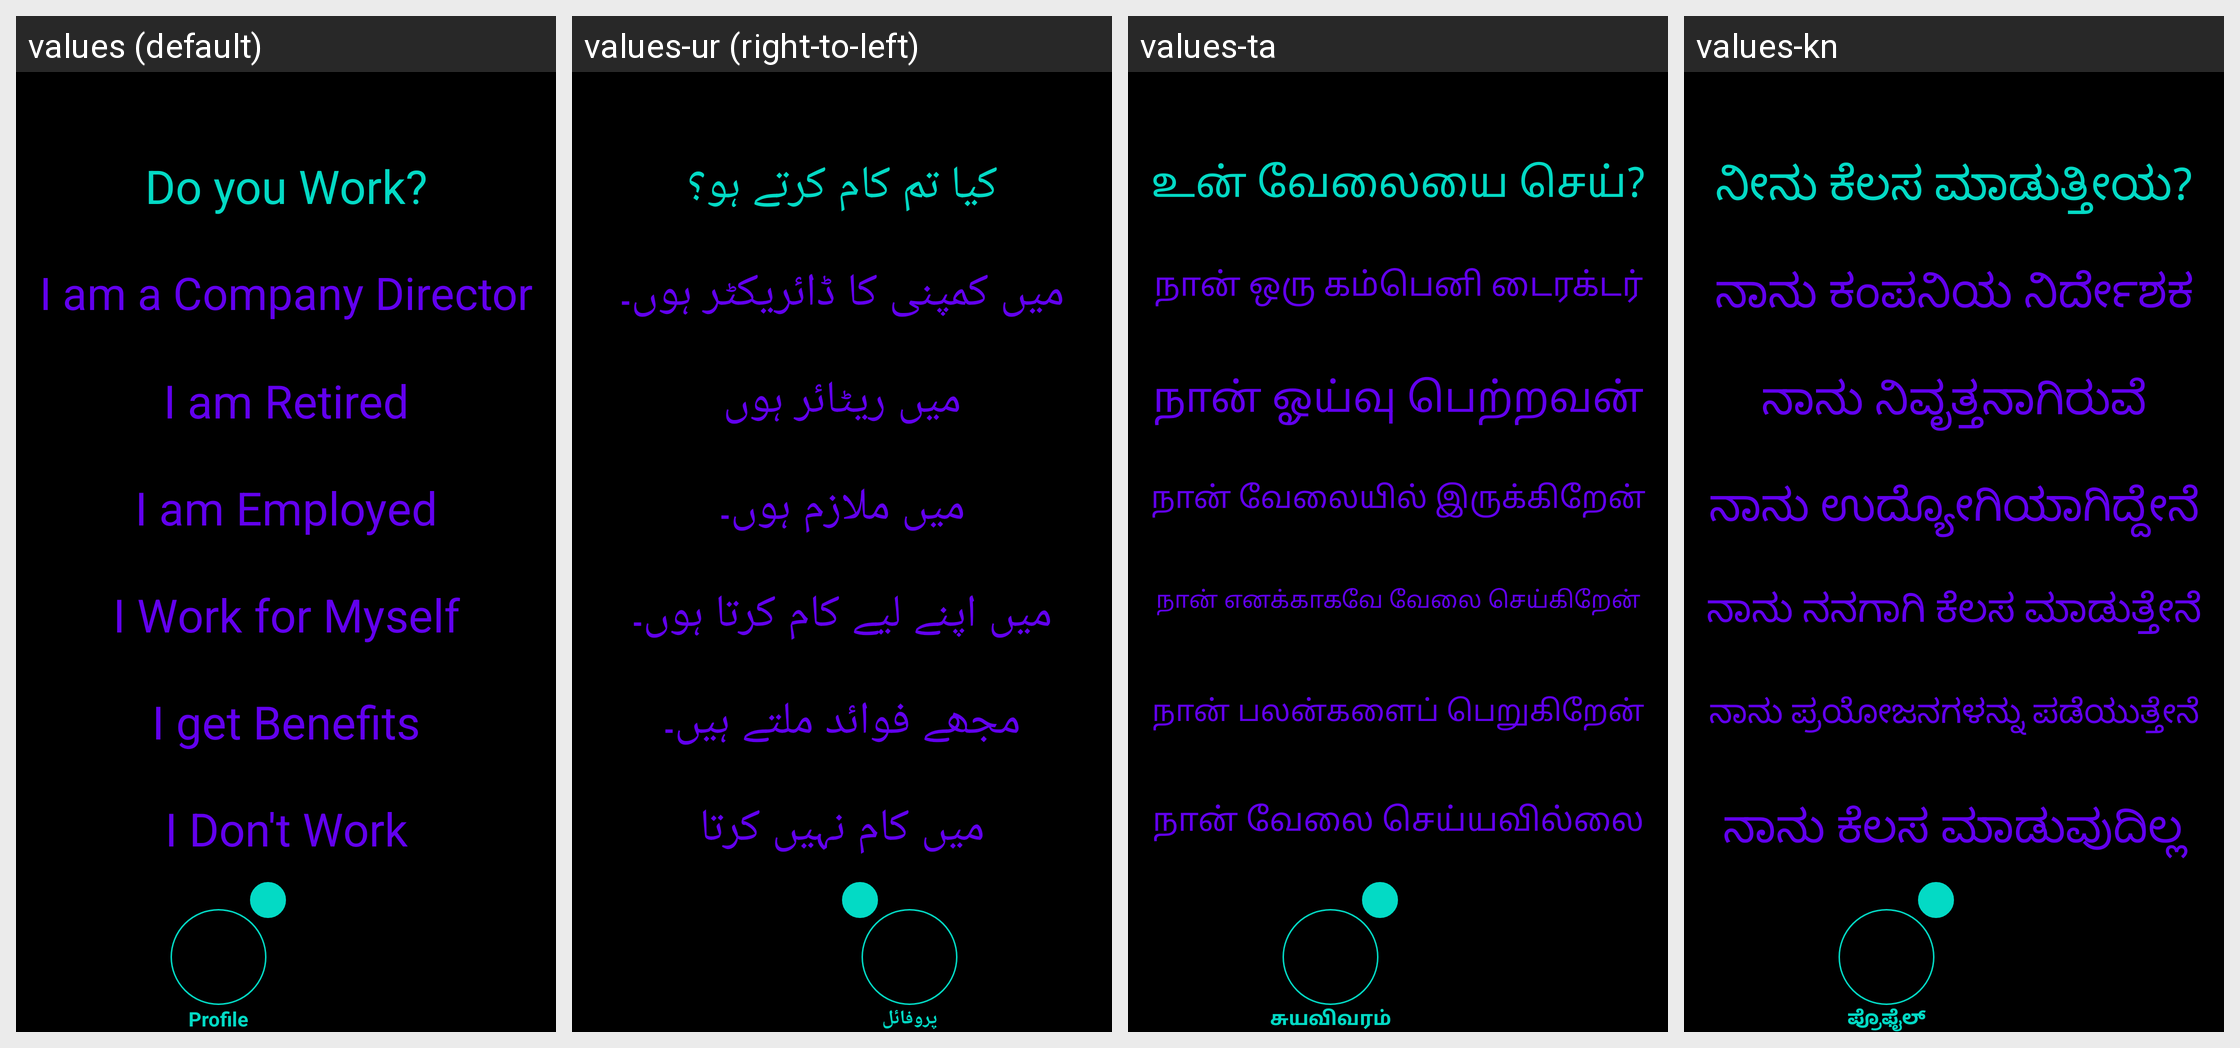

Strings drawn on this Android screen and how each of the app's shown locales translates them:
Android screen res/layout/activity_profile_employment.xml rendered under 4 locales, left to right: values (default), values-ur (right-to-left), values-ta, values-kn. Device: Nexus 5 (rendered at 1080×1920; each locale shown at half size, 540×960, under a caption strip naming it); theme Theme.Amore.
Other locales in the repository, not shown: values-af, values-ar, values-be, values-bg, values-bn, values-ca, values-cs, values-cy, values-da, values-de, values-el, values-en, values-eo, values-es, values-et, values-fa, values-fi, values-fr, values-ga, values-gl, values-gu, values-hi, values-hr, values-ht, values-hu, values-in, values-is, values-it, values-iw, values-ja, values-ka, values-ko, values-lt, values-lv, values-mk, values-mr, values-ms, values-mt, values-nl, values-no, values-pl, values-pt, values-ro, values-ru, values-sk, values-sl, values-sq, values-sv, values-sw, values-te, values-th, values-tr, values-uk, values-vi, values-zh.
Strings drawn on this screen, with the default value and each locale's value (text and hints the layout hard-codes, and strings that could not be matched under every locale, appear in the picture but are not listed):

profile_employment_to_do
  values: Do you Work?
  values-ur: کیا تم کام کرتے ہو؟
  values-ta: உன் வேலையை செய்?
  values-kn: ನೀನು ಕೆಲಸ ಮಾಡುತ್ತೀಯ?

profile_employment_answer_one
  values: I am a Company Director
  values-ur: میں کمپنی کا ڈائریکٹر ہوں۔
  values-ta: நான் ஒரு கம்பெனி டைரக்டர்
  values-kn: ನಾನು ಕಂಪನಿಯ ನಿರ್ದೇಶಕ

profile_employment_answer_two
  values: I am Retired
  values-ur: میں ریٹائر ہوں
  values-ta: நான் ஓய்வு பெற்றவன்
  values-kn: ನಾನು ನಿವೃತ್ತನಾಗಿರುವೆ

profile_employment_answer_three
  values: I am Employed
  values-ur: میں ملازم ہوں۔
  values-ta: நான் வேலையில் இருக்கிறேன்
  values-kn: ನಾನು ಉದ್ಯೋಗಿಯಾಗಿದ್ದೇನೆ

profile_employment_answer_four
  values: I Work for Myself
  values-ur: میں اپنے لیے کام کرتا ہوں۔
  values-ta: நான் எனக்காகவே வேலை செய்கிறேன்
  values-kn: ನಾನು ನನಗಾಗಿ ಕೆಲಸ ಮಾಡುತ್ತೇನೆ

profile_employment_answer_five
  values: I get Benefits
  values-ur: مجھے فوائد ملتے ہیں۔
  values-ta: நான் பலன்களைப் பெறுகிறேன்
  values-kn: ನಾನು ಪ್ರಯೋಜನಗಳನ್ನು ಪಡೆಯುತ್ತೇನೆ

profile_employment_answer_six
  values: I Don't Work
  values-ur: میں کام نہیں کرتا
  values-ta: நான் வேலை செய்யவில்லை
  values-kn: ನಾನು ಕೆಲಸ ಮಾಡುವುದಿಲ್ಲ

profile
  values: Profile
  values-ur: پروفائل
  values-ta: சுயவிவரம்
  values-kn: ಪ್ರೊಫೈಲ್
